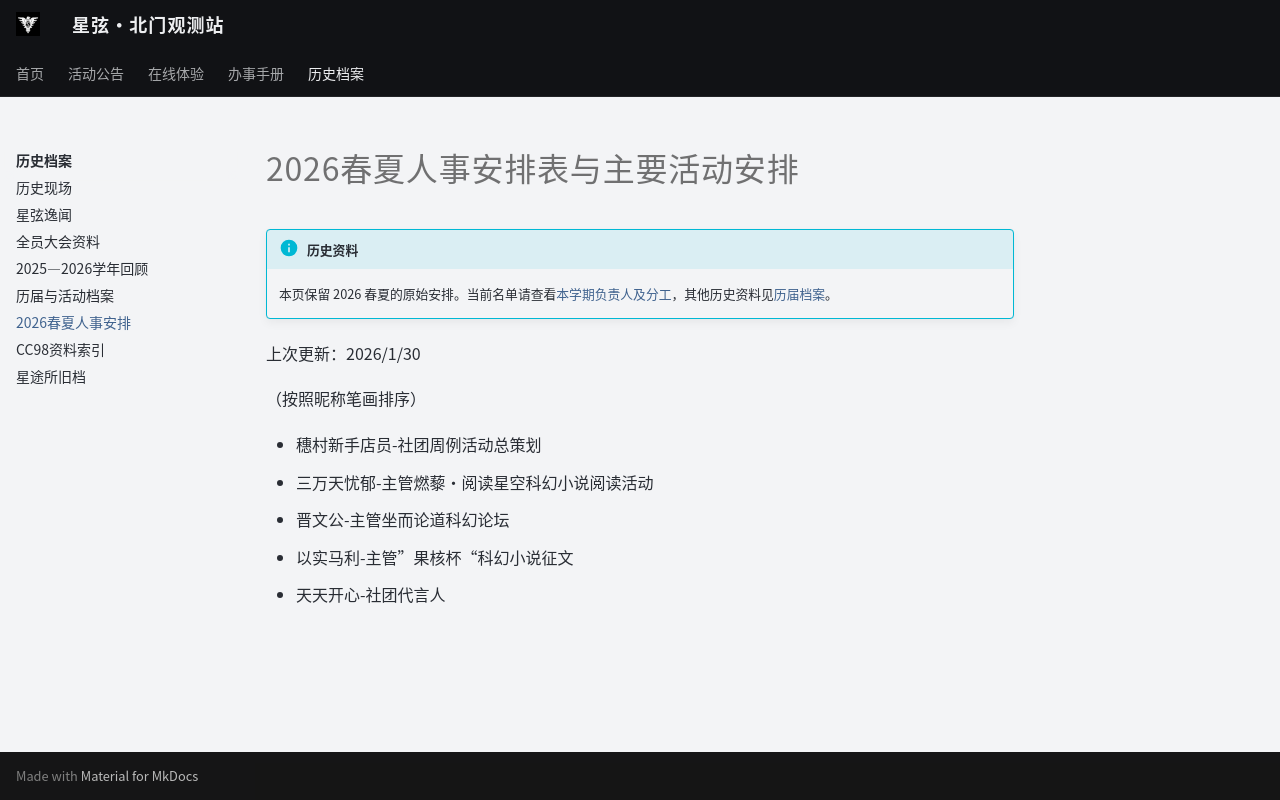

repository: ZJU-Starlight/zju-starlight.github.io · page: archive/annual/2026-spring-people/index.html · generator: mkdocs

# 2026春夏人事安排表与主要活动安排

!!! info "历史资料"
    本页保留 2026 春夏的原始安排。当前名单请查看[本学期负责人及分工](../../club/contacts.md)，其他历史资料见[历届档案](../records.md)。

上次更新：2026/1/30


（按照昵称笔画排序）

- 穗村新手店员-社团周例活动总策划
- 三万天忧郁-主管燃藜·阅读星空科幻小说阅读活动
- 晋文公-主管坐而论道科幻论坛
- 以实马利-主管”果核杯“科幻小说征文
- 天天开心-社团代言人
